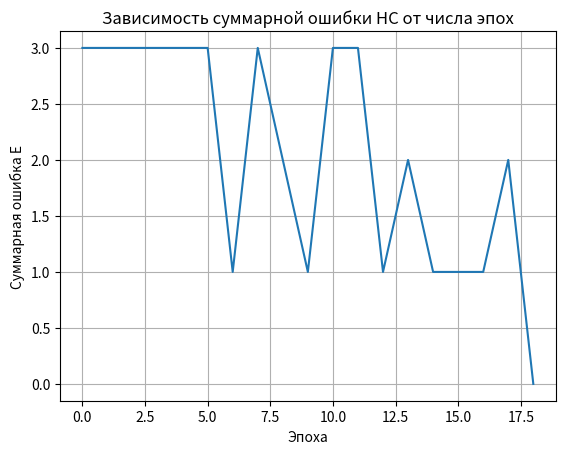
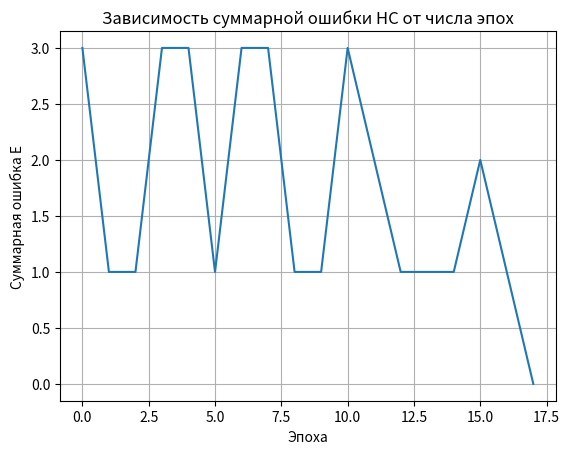
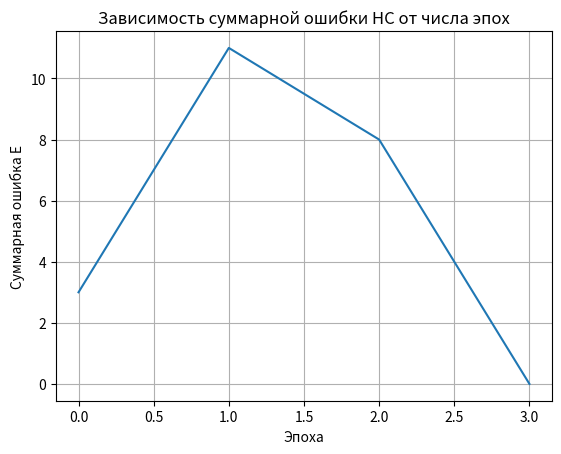

These charts were generated, in order, by the following Python code:
from abc import ABC, abstractmethod
from typing import Sequence
import itertools
import math
import matplotlib.pyplot as plt

class BaseNeuron(ABC):
    def __init__(self, initial_weights: Sequence[float], expected_output: Sequence[int], learning_speed: float = 0.3):
        if len(initial_weights) != 5:
            raise ValueError("Некорректный размер массива весов")
        self.weights = initial_weights

        if not (0 < learning_speed <= 1):
            raise ValueError("Скорость обучения не лежит в (0, 1]")
        self.learning_speed = learning_speed

        if len(expected_output) != 16:
            raise ValueError("Ошибка длины целевого вектора")
        self.expected_output = expected_output

        self.input_packages = list(itertools.product([0, 1], repeat=4))

    @abstractmethod
    def train(self):
        pass

    @abstractmethod
    def activation_function(self, input_values: Sequence[int]) -> int:
        pass

    # 
    def get_output(self) -> Sequence[int]:
        return [self.activation_function(package) for package in self.input_packages]

    def compute_err(self, generated_output: Sequence[int]) -> int:
        return sum(i != j for i, j in zip(generated_output, self.expected_output))

    @staticmethod
    def visualize_progress(number_of_Eras: int, err_list: Sequence[int], title: str):
        plt.title(title)
        plt.xlabel("Эпоха")
        plt.ylabel("Суммарная ошибка E")
        plt.grid(True)
        plt.plot(range(number_of_Eras + 1), err_list)
        plt.show()

    @staticmethod
    def bin_to_dec(binary_seq: Sequence[int]) -> int:
        return int(''.join(map(str, binary_seq)), 2)


class ThresholdNeiron(BaseNeuron):
    def updated_weights(self, input_package, err):
        self.weights = [wi + self.learning_speed * err * (1 if i == 0 else input_package[i - 1])
                     for i, wi in enumerate(self.weights)]

    def train(self):
        Eras_limit = 100
        err_log = []

        for era in range(Eras_limit):
            results = self.get_output()
            err = self.compute_err(results)
            print(f"Эпоха {era}: Y = {results}, W = {[round(float(v), 4) for v in self.weights]}, E = {err}")
            err_log.append(err)

            if err == 0:
                self.visualize_progress(era, err_log, "Зависимость суммарной ошибки НС от числа эпох")
                break

            #при помощи каждого набора проводим коррекцию (шаг обучения - тут)
            for idx, package in enumerate(self.input_packages):
                err = self.expected_output[idx] - self.activation_function(package)
                self.updated_weights(package, err)

    def activation_function(self, x_vec) -> int:
        net_value = sum(wi * xi for wi, xi in zip(self.weights[1:], x_vec)) + self.weights[0]
        return 1 if net_value >= 0 else 0


class TanhNeuron(BaseNeuron):
    def adjust_weights(self, package, delta, deriv):
        self.weights = [wi + self.learning_speed * delta * deriv * (1 if j == 0 else package[j - 1])
                     for j, wi in enumerate(self.weights)]

    def train(self, dataset=None, verbose=True) -> bool:
        if dataset is None:
            dataset = self.input_packages

        Eras_limit = 100
        err_log = []
        for era in range(Eras_limit):
            results = self.get_output()
            err = self.compute_err(results)
            err_log.append(err)
            if verbose:
                print(f"Эпоха {era}: Y = {results}, W = {[round(float(v), 3) for v in self.weights]}, E = {err}")

            if err == 0:
                if verbose:
                    self.visualize_progress(era, err_log, "Зависимость суммарной ошибки НС от числа эпох")
                return True

            for package in dataset:
                output = self.activation_function(package)
                delta = self.expected_output[self.bin_to_dec(package)] - output
                deriv = self.tahn_deriv(package)
                self.adjust_weights(package, delta, deriv)

        return False

    def selective_train(self):
        for count in range(2, 16):
            for subset in itertools.combinations(self.input_packages, count):
                self.weights = [0] * 5
                if self.train(subset, False):
                    print(f"Набор из {count} векторов: {subset}")
                    self.weights = [0] * 5
                    self.train(subset, True)
                    return

    def activation_function(self, x) -> int:
        return 1 if self.tanh_function(x) >= 0.5 else 0
    
    def tanh_function(self, x) -> float:
        net_value = sum(wi * xi for wi, xi in zip(self.weights[1:], x)) + self.weights[0]
        return float(0.5 * (math.tanh(net_value) + 1))

    def tahn_deriv(self, x) -> float:
        net_value = sum(wi * xi for wi, xi in zip(self.weights[1:], x)) + self.weights[0]
        try:
            return float(0.5 * ((1/math.cosh(net_value))**2))
        except ZeroDivisionError:
            return 1

target_values = [1, 1, 1, 1, 1, 0, 0, 0, 1, 1, 1, 1, 1, 1, 1, 1]
print("№1 - Обучение с пороговой функцией активации")
print(f"БФ = {target_values}")
first_task = ThresholdNeiron([0] * 5, target_values)
first_task.train()
print()
print("№2 - Обучение с tanh-функцией")
print(f"БФ = {target_values}")
second_task = TanhNeuron([0] * 5, target_values)
second_task.train()
print()
print("№3 - Обучение на ограниченном наборе данных, tanh-фукнция")
print(f"БФ = {target_values}")
third_task = TanhNeuron([0] * 5, target_values)
third_task.selective_train()
print()
